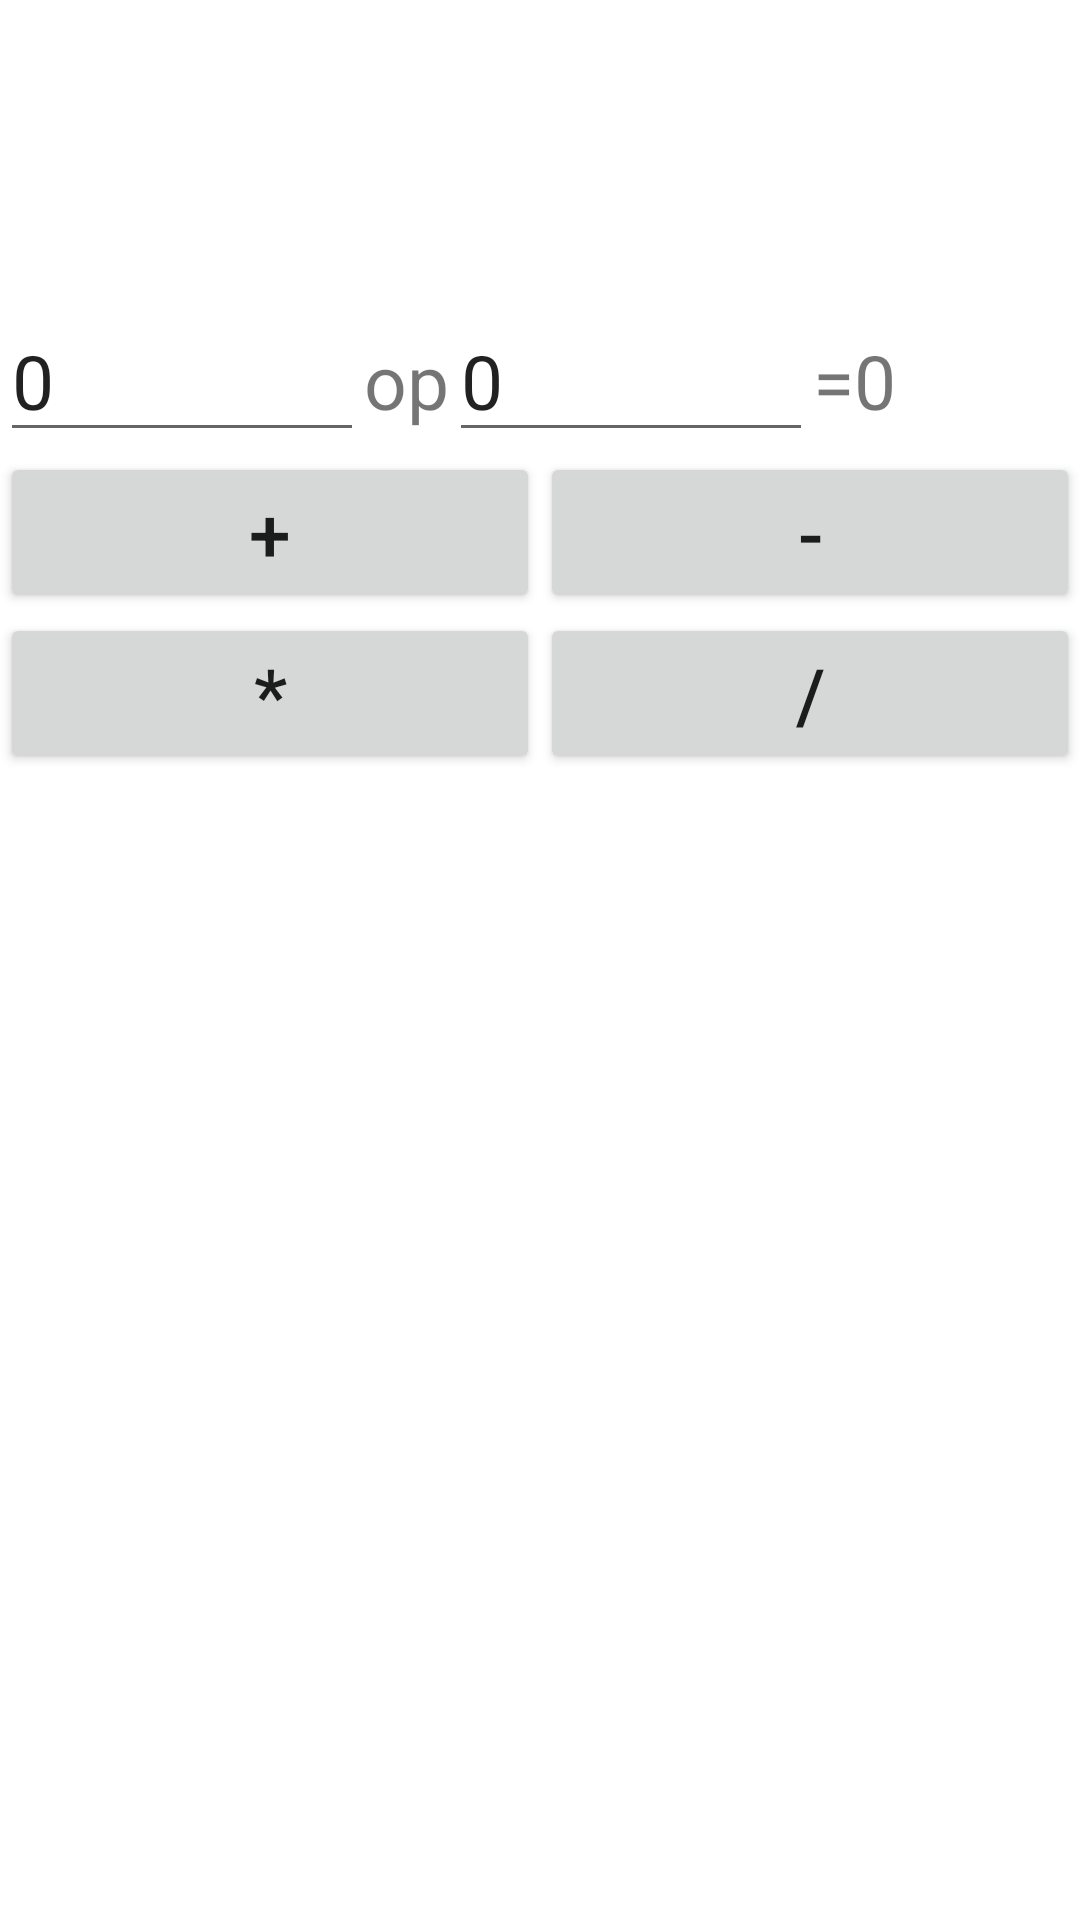

Android layout source for this screen:
<!-- AndroidManifest.xml: application theme Theme.Protection1 -->
<!-- res/layout/activity_main.xml -->
<?xml version="1.0" encoding="utf-8"?>
<androidx.constraintlayout.widget.ConstraintLayout xmlns:android="http://schemas.android.com/apk/res/android"
        xmlns:tools="http://schemas.android.com/tools"
        xmlns:app="http://schemas.android.com/apk/res-auto"
        android:layout_width="match_parent"
        android:layout_height="match_parent"
        tools:context=".MainActivity">

    <LinearLayout
            android:orientation="vertical"
            android:layout_width="match_parent"
            android:layout_height="match_parent">

        <LinearLayout
                android:orientation="horizontal"
                android:layout_width="match_parent"
                android:layout_height="wrap_content"
                android:layout_marginTop="100dp">


            <EditText
                    android:layout_width="60dp"
                    android:textSize="25sp"
                    android:layout_height="wrap_content"
                    android:inputType="number"
                    android:text="@string/zero"
                    android:ems="10"
                    android:id="@+id/editText1"
                    android:layout_weight="1"
                    android:importantForAutofill="no"
                    android:minHeight="48dp" />

            <TextView
                    android:text="@string/operation"
                    android:textSize="25sp"
                    android:layout_width="wrap_content"
                    android:layout_height="wrap_content"
                    android:textAlignment="center"
                    android:id="@+id/operationView" />

            <EditText
                    android:layout_width="60dp"
                    android:textSize="25sp"
                    android:layout_height="wrap_content"
                    android:inputType="number"
                    android:text="@string/zero"
                    android:ems="10"
                    android:id="@+id/editText2"
                    android:layout_weight="1"
                    tools:ignore="LabelFor"
                    android:importantForAutofill="no"
                    android:minHeight="48dp" />

            <TextView
                    android:text="@string/equals"
                    android:textSize="25sp"
                    android:layout_width="wrap_content"
                    android:layout_height="wrap_content"
                    android:id="@+id/textView2" />

            <TextView
                    android:text="@string/zero"
                    android:textSize="25sp"
                    android:layout_width="wrap_content"
                    android:layout_height="wrap_content"
                    android:id="@+id/resultView"
                    android:layout_weight="1" />

        </LinearLayout>

        <LinearLayout
                android:orientation="horizontal"
                android:layout_width="match_parent"
                android:layout_height="wrap_content">

            <Button
                    android:text="@string/plus"
                    android:textSize="25sp"
                    android:layout_width="wrap_content"
                    android:layout_height="wrap_content"
                    android:id="@+id/plusButton"
                    android:layout_weight="1" />

            <Button
                    android:text="@string/minus"
                    android:textSize="25sp"
                    android:layout_width="wrap_content"
                    android:layout_height="wrap_content"
                    android:id="@+id/minusButton"
                    android:layout_weight="1" />
        </LinearLayout>

        <LinearLayout
                android:orientation="horizontal"
                android:layout_width="match_parent"
                android:layout_height="match_parent">

            <Button
                    android:text="@string/multiplication"
                    android:textSize="25sp"
                    android:layout_width="wrap_content"
                    android:layout_height="wrap_content"
                    android:id="@+id/multiplyButton"
                    android:layout_weight="1" />

            <Button
                    android:text="@string/dividing"
                    android:textSize="25sp"
                    android:layout_width="wrap_content"
                    android:layout_height="wrap_content"
                    android:id="@+id/dividingButton"
                    android:layout_weight="1" />
        </LinearLayout>
    </LinearLayout>
</androidx.constraintlayout.widget.ConstraintLayout>
<!-- resources referenced by this layout -->
<resources>
  <string name="dividing">/</string>
  <string name="equals">=</string>
  <string name="minus">-</string>
  <string name="multiplication">*</string>
  <string name="operation">op</string>
  <string name="plus">+</string>
  <string name="zero">0</string>
  <style name="Theme.Protection1" parent="Theme.MaterialComponents.DayNight.DarkActionBar">
          
          <item name="colorPrimary">@color/purple_500</item>
          <item name="colorPrimaryVariant">@color/purple_700</item>
          <item name="colorOnPrimary">@color/white</item>
          
          <item name="colorSecondary">@color/teal_200</item>
          <item name="colorSecondaryVariant">@color/teal_700</item>
          <item name="colorOnSecondary">@color/black</item>
          
          <item name="android:statusBarColor" tools:targetApi="l">?attr/colorPrimaryVariant</item>
          
      </style>
  <!-- not gathered from this repository: default colours our renderer supplied (Android Studio template values) -->
  <color name="purple_500">#FF6200EE</color>
  <color name="purple_700">#FF3700B3</color>
  <color name="teal_200">#FF03DAC5</color>
  <color name="teal_700">#FF018786</color>
  <color name="black">#FF000000</color>
  <color name="white">#FFFFFFFF</color>
</resources>
